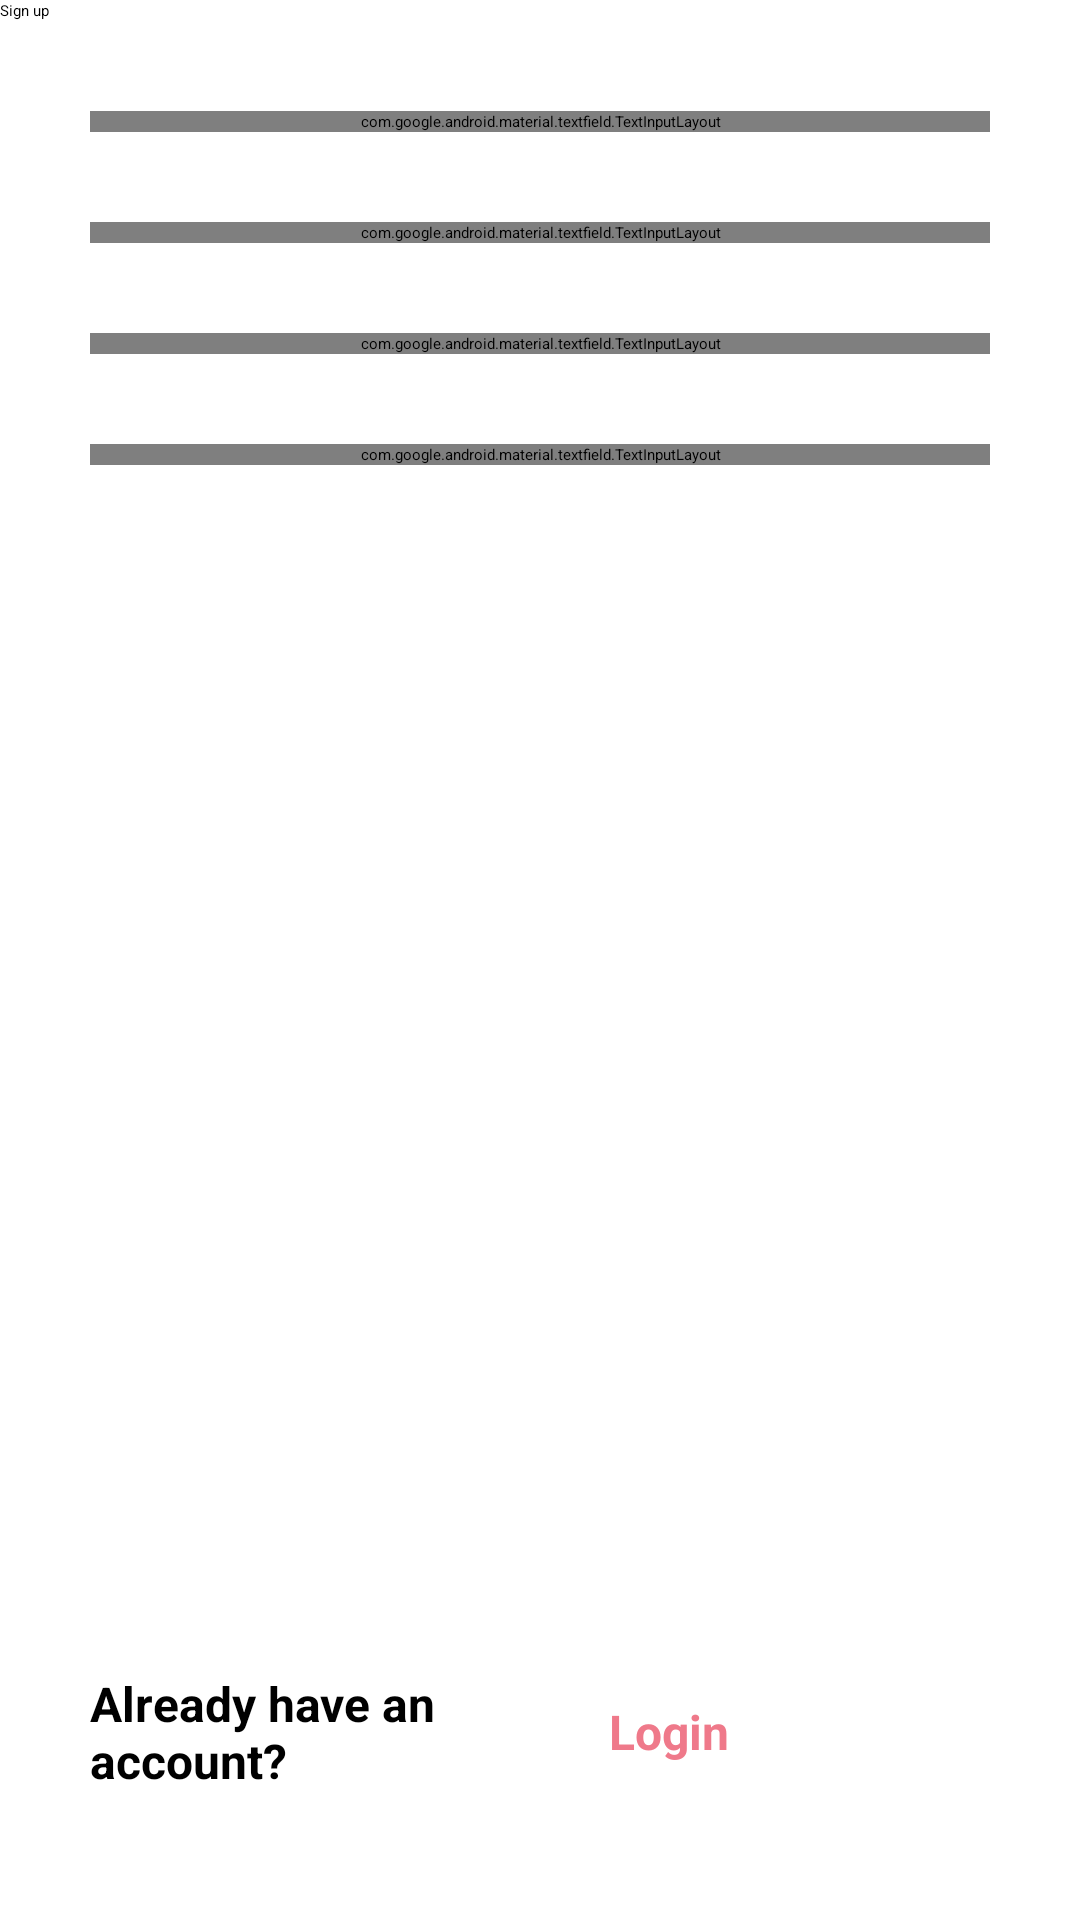

Produce the Android XML layout that renders to this screen, including the resource entries it uses.
<!-- AndroidManifest.xml: application theme AppTheme -->
<!-- res/layout/activity_signup.xml -->
<?xml version="1.0" encoding="utf-8"?>
<androidx.constraintlayout.widget.ConstraintLayout xmlns:android="http://schemas.android.com/apk/res/android"
    xmlns:app="http://schemas.android.com/apk/res-auto"
    xmlns:tools="http://schemas.android.com/tools"
    android:layout_width="match_parent"
    android:layout_height="match_parent"
    tools:context=".Signup_Activity">

    <LinearLayout
        android:layout_width="match_parent"
        android:layout_height="match_parent"
        android:orientation="vertical">


        <androidx.appcompat.widget.Toolbar
            android:id="@+id/toolbar_profile"
            android:layout_width="match_parent"
            android:layout_height="wrap_content"
            android:background="?attr/colorPrimary"
            android:minHeight="?attr/actionBarSize"
            android:theme="?attr/actionBarTheme"
            app:title="Sign up"
            android:layout_marginBottom="30dp"/>

        <LinearLayout
            android:layout_width="match_parent"
            android:layout_height="460dp"
            android:orientation="vertical">

            <com.google.android.material.textfield.TextInputLayout
                android:id="@+id/id_signup_username_layout"
                android:layout_width="match_parent"
                android:layout_height="wrap_content"
                android:layout_marginLeft="30dp"
                android:layout_marginRight="30dp"
                android:hint="Username"
                app:counterEnabled="false"
                app:endIconDrawable="@drawable/baseline_clear_24"
                app:endIconMode="clear_text"
                app:helperText=" "
                app:helperTextEnabled="true"
                app:helperTextTextAppearance="@style/TextAppearance.AppCompat.Small"
                app:helperTextTextColor="@color/Red"
                app:startIconDrawable="@drawable/baseline_person_24"
                tools:layout_editor_absoluteY="70dp">

                <com.google.android.material.textfield.TextInputEditText
                    android:id="@+id/id_signup_username"
                    android:layout_width="match_parent"
                    android:layout_height="50dp"
                    android:layout_gravity="center"
                    android:inputType="text"
                    android:maxLength="30" />

            </com.google.android.material.textfield.TextInputLayout>

            <com.google.android.material.textfield.TextInputLayout
                android:id="@+id/id_signup_email_layout"
                android:layout_width="match_parent"
                android:layout_height="wrap_content"
                android:layout_marginLeft="30dp"
                android:layout_marginTop="30sp"
                android:layout_marginRight="30dp"
                android:hint="Email"
                app:endIconDrawable="@drawable/baseline_clear_24"
                app:endIconMode="clear_text"
                app:helperText=" "
                app:helperTextEnabled="true"
                app:helperTextTextAppearance="@style/TextAppearance.AppCompat.Small"
                app:helperTextTextColor="@color/Red"
                app:startIconDrawable="@drawable/baseline_email_24"
                tools:layout_editor_absoluteY="70dp">

                <com.google.android.material.textfield.TextInputEditText
                    android:id="@+id/id_signup_email"
                    android:layout_width="match_parent"
                    android:layout_height="50dp"
                    android:layout_gravity="center"
                    android:inputType="text"
                    android:maxLength="30" />
            </com.google.android.material.textfield.TextInputLayout>

            <com.google.android.material.textfield.TextInputLayout
                android:id="@+id/id_signup_password_layout"
                android:layout_width="match_parent"
                android:layout_height="wrap_content"
                android:layout_marginLeft="30dp"
                android:layout_marginTop="30sp"
                android:layout_marginRight="30dp"
                android:hint="Password"
                app:counterEnabled="false"
                app:endIconMode="password_toggle"
                app:helperText=" "
                app:helperTextEnabled="true"
                app:helperTextTextAppearance="@style/TextAppearance.AppCompat.Small"
                app:helperTextTextColor="@color/Red"
                app:startIconDrawable="@drawable/baseline_lock_24"
                tools:layout_editor_absoluteY="70dp">

                <com.google.android.material.textfield.TextInputEditText
                    android:id="@+id/id_signup_password"
                    android:layout_width="match_parent"
                    android:layout_height="50dp"
                    android:layout_gravity="center"
                    android:inputType="textPassword"
                    android:maxLength="20" />
            </com.google.android.material.textfield.TextInputLayout>

            <com.google.android.material.textfield.TextInputLayout
                android:id="@+id/id_signup_cpassword_layout"
                android:layout_width="match_parent"
                android:layout_height="wrap_content"
                android:layout_marginLeft="30dp"
                android:layout_marginTop="30sp"
                android:layout_marginRight="30dp"
                android:layout_marginBottom="30dp"
                android:hint="Comfirm Password"
                app:counterEnabled="false"
                app:endIconMode="password_toggle"
                app:helperText=" "
                app:helperTextEnabled="true"
                app:helperTextTextAppearance="@style/TextAppearance.AppCompat.Small"
                app:helperTextTextColor="@color/Red"
                app:startIconDrawable="@drawable/baseline_lock_24"
                tools:layout_editor_absoluteY="70dp">

                <com.google.android.material.textfield.TextInputEditText
                    android:id="@+id/id_signup_cpassword"
                    android:layout_width="match_parent"
                    android:layout_height="50dp"
                    android:layout_gravity="center"
                    android:inputType="textPassword"
                    android:maxLength="20" />
            </com.google.android.material.textfield.TextInputLayout>
        </LinearLayout>


        <LinearLayout
            android:layout_width="match_parent"
            android:layout_height="match_parent"
            android:orientation="vertical">

            <Button
                android:id="@+id/button_signup_id"
                android:layout_width="350dp"
                android:layout_height="60dp"
                android:layout_gravity="center"
                android:backgroundTint="@color/Pink"
                android:text="Sign up"
                android:textColor="@color/white"
                android:textSize="20sp" />

            <LinearLayout
                android:layout_width="match_parent"
                android:layout_height="wrap_content"
                android:orientation="horizontal">

                <TextView
                    android:id="@+id/textView"
                    android:layout_width="46dp"
                    android:layout_height="wrap_content"
                    android:layout_gravity="center"
                    android:layout_marginLeft="30dp"
                    android:layout_marginRight="10dp"
                    android:layout_weight="1"
                    android:text="Already have an account?"
                    android:textColor="@color/black"
                    android:textSize="16sp"
                    android:textStyle="bold" />

                <TextView
                    android:id="@+id/button_switch4_id"
                    android:layout_width="wrap_content"
                    android:layout_height="wrap_content"
                    android:layout_gravity="center"
                    android:layout_weight="1"
                    android:clickable="true"
                    android:text="Login"
                    android:textColor="@color/Pink"
                    android:textSize="16sp"
                    android:textStyle="bold" />
            </LinearLayout>
        </LinearLayout>

    </LinearLayout>

</androidx.constraintlayout.widget.ConstraintLayout>
<!-- resources referenced by this layout -->
<resources>
  <color name="Pink"> #EF798A</color>
  <color name="Red">#FF0000</color>
  <color name="black">#FF000000</color>
  <color name="white">#FFFFFFFF</color>
  <style name="AppTheme" parent="Base.AppTheme" />
  <style name="Base.AppTheme" parent="Theme.Material3.DayNight.NoActionBar">
          
          
      </style>
</resources>
